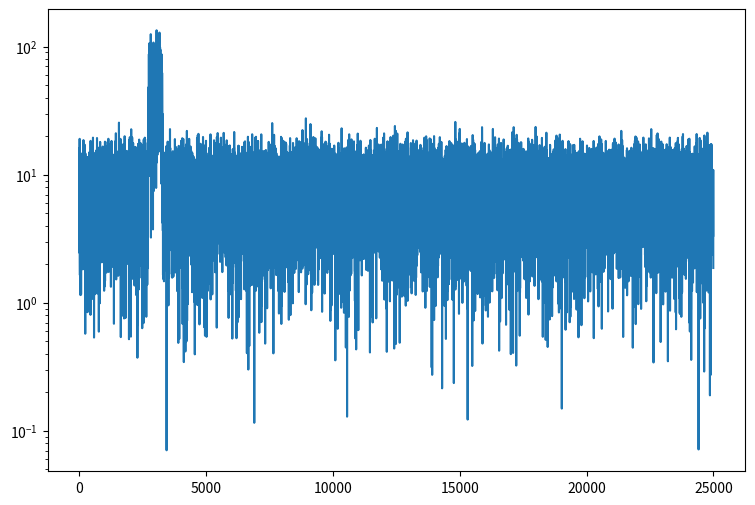
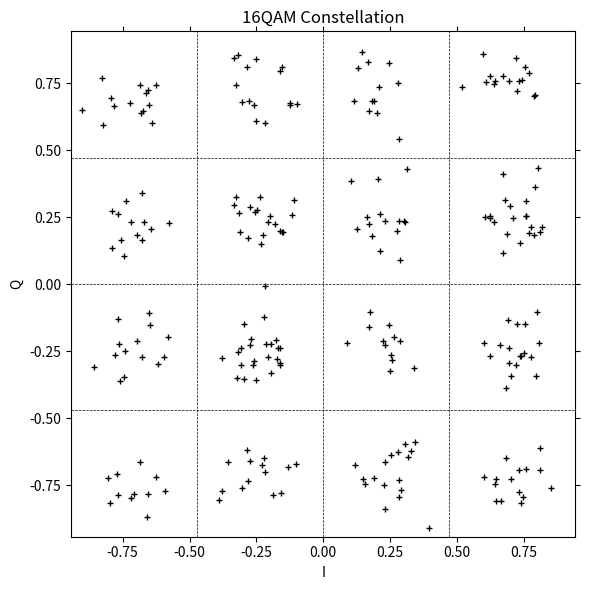

Recreate these plots in Python, in order.
import numpy as np

def bg(bits):
    num = 0
    for b in reversed(bits):
        num <<= 1
        num |= b
    return num

def un(num, nbits):
    return [(num >> i) & 1 for i in range(nbits)]

def from_grey(num):
    num ^= num >> 16
    num ^= num >> 8
    num ^= num >> 4
    num ^= num >> 2
    num ^= num >> 1
    return num

def to_grey(num):
    return num ^ (num >> 1)

def square_qam(bits, l):
    np.concatenate((bits, [0]*(2*l-1)))
    samples = []
    for j in range(0, len(bits), 2*l):
        i = 1 - to_grey(bg(bits[j:j+l]))*2./(2**l-1)
        q = 1 - to_grey(bg(bits[j+l:j+2*l]))*2./(2**l-1)
        samples.append(i + 1.j*q)
    return np.array(samples) / np.sqrt(2)

def partition_square(a, s):
    for i in range(1, s):
        if a * np.sqrt(2) > 1 - (2*i-1)/(s-1):
            return i - 1
    return s - 1

def from_square_qam(points, l):
    bits = []
    for point in points:
        bits += un(from_grey(partition_square(point.real, 2**l)), l)
        bits += un(from_grey(partition_square(point.imag, 2**l)), l)
    return np.array(bits)

@np.vectorize
def root_raised_cos_impulse(t, beta):
    if t == 0:
        return 1 + beta*(4/np.pi - 1)
    elif abs(4 * beta * t) == 1:
        return beta/np.sqrt(2) * (
            (1 + 2/np.pi)*np.sin(np.pi/(4*beta)) +
            (1 - 2/np.pi)*np.cos(np.pi/(4*beta))
        )
    else:
        return (
            np.sin(np.pi*t*(1 - beta)) +
            4*beta*t*np.cos(np.pi*t*(1 + beta))
        ) / (np.pi*t * (1 - (4*beta*t)**2))

def root_raised_cos_filter(symbols, U, beta):
    N = symbols * U + 1
    t = np.linspace(-symbols/2., symbols/2., N)
    filter = root_raised_cos_impulse(t, beta)
    return filter / np.linalg.norm(filter)

class PreambleDetector:
    def __init__(self, peaks, U, **kwargs):
        self.kwargs = {
            "peak_end_factor": 0.6,
            "peak_start_factor": 0.8,
            "min_|a|": 0.001,
            "max_sigma_|a|/|a|": 0.1,
            **kwargs
        }

        self.peaks = []
        self.ideal_peaks = peaks
        self.max = None
        self.max_t = 3 * U * len(self.ideal_peaks)
        self.t = 0
        self.U = U

    def preamble(self):
        result = [0]
        for peak in self.ideal_peaks:
            result += [peak, 0]
        return result

    def peak_max(self):
        if len(self.peaks) == 0:
            return 0
        return max(abs(a) for t, a in self.peaks)
        # return sum(abs(a) for t, a in self.peaks)/len(self.peaks)

    def check_preamble(self):
        # trim the peaks if necessary
        while len(self.peaks) > len(self.ideal_peaks):
            self.peaks = self.peaks[1:]

        # discard peaks that are too old, important to make sure that spurrious
        # signals don't prevent further peak detection
        while len(self.peaks) > 0 and self.t - self.peaks[0][0] > self.max_t:
            self.peaks = self.peaks[1:]

        # reset the time if there are no peaks left
        if len(self.peaks) == 0:
            self.t = 0

        if len(self.peaks) != len(self.ideal_peaks):
            return None

        # multiply by the complex conjugate of the expected peaks to get the
        # per peak amplitude and phase offset
        amp = np.array([x for (t, x) in self.peaks])\
            * np.conj(self.ideal_peaks)

        mean_amp = np.mean(amp)
        dev_amp = np.std(abs(amp)) / np.mean(abs(amp))

        times = np.array([t for t, x in self.peaks])

        times = times - 2 * self.U * np.arange(len(times))
        time_of_first_peak = np.mean(times)
        time_of_first_data = time_of_first_peak + (2*len(times)+0)*self.U

        dt = time_of_first_data - self.t
        sigma_dt = np.std(times)

        if abs(mean_amp) >= self.kwargs["min_|a|"] and\
           dev_amp < self.kwargs["max_sigma_|a|/|a|"]:

            self.peaks = []
            self.t = 0

            return {
                "dt": dt,
                "sigma_dt": sigma_dt,
                "sigma_|a|/|a|": dev_amp,
                "|a|": abs(mean_amp),
                "1/a": 1/mean_amp
            }
        else:
            return None

    def step(self, x):
        # detect scanning mode for new peaks
        if self.max is None:
            if abs(x) > self.kwargs["peak_start_factor"] * self.peak_max():
                self.max = (self.t, x)
        # detect new max for tracking peak
        elif abs(x) > abs(self.max[1]):
            self.max = (self.t, x)
        # detect end of tracking peak
        elif abs(x) < self.kwargs["peak_end_factor"] * abs(self.max[1]):
            self.peaks.append(self.max)
            self.max = None
            return self.check_preamble()
        self.t += 1
        return None

class QAMModem:
    def __init__(self, fs, fc, baud, **kwargs):
        self.kwargs = {
            "preamble": [1, 1, 1, 1, 1, 1j, -1j, -1, -1, -1j, 1j, 1],
            "dt_bias": -7.,
            "conclusion_length": 5,
            "conclusion_length_threshold": 3,
            "conclusion_point": 0.,
            "conclusion_radius": 0.2,
            "srrc_beta": 0.25,
            "srrc_symbols": 10,
            "max_length": None,
            **kwargs
        }

        self.fs = fs
        
        self.U = fs // baud
        baud = fs // self.U

        self.fc = (fc // baud) * baud

        self.filter = root_raised_cos_filter(
            self.kwargs["srrc_symbols"],
            self.U,
            self.kwargs["srrc_beta"]
        )

        self.preamble_detector = PreambleDetector(self.kwargs["preamble"],
                                                  self.U, **kwargs)
        self.preamble = self.preamble_detector.preamble()

        self.conclusion = [self.kwargs["conclusion_point"]]\
                * self.kwargs["conclusion_length"]

        self.buffer = np.zeros(len(self.filter), dtype=complex)
        self.mode = "standby"
        self.samples = []
        self.t = 0

    def modulate(self, pairs):
        pairs = np.concatenate((self.preamble, pairs, self.conclusion))

        # upsample to the sampling frequency
        iq = np.zeros(len(pairs) * self.U, dtype=complex)
        iq[::self.U] = pairs

        # pulse shaping filter
        iq = np.convolve(iq, self.filter)

        # modulate
        mod = iq * np.exp(-2j*np.pi*self.fc/self.fs * np.arange(len(iq)))
        return mod.real

    def bandwidth(self):
        return self.fs * (1+self.kwargs["srrc_beta"]) / (2*self.U)

    def step_state(self, x):
        if self.mode == "standby":
            self.corrections = self.preamble_detector.step(x)
            if self.corrections is not None:
                print(self.corrections)
                self.timer = int(self.corrections['dt'] + self.kwargs["dt_bias"])
                self.stop = 0
                self.mode = "record"
        elif self.mode == "record":
            y = x * self.corrections['1/a']
            end = abs(self.kwargs["conclusion_point"] - y) <\
                self.kwargs["conclusion_radius"]
            if self.timer > 0:
                self.timer -= 1
            elif end and self.stop >= self.kwargs["conclusion_length_threshold"]:
                samples = self.samples
                self.samples = []
                self.mode = "standby"
                return samples[:-self.stop]
            else:
                if end:
                    self.stop += 1
                else:
                    self.stop = 0
                self.timer = self.U - 1
                self.samples.append(y)

                if self.kwargs["max_length"] is not None and len(self.samples) - self.stop >\
                   self.kwargs["max_length"]:
                    self.samples = []
                    self.mode = "standby"
        return None

    def demodulate(self, samples):
        demod = samples * np.exp(2j*np.pi*self.fc/self.fs *
                                 np.arange(self.t, self.t+len(samples)))
        self.t += len(samples)
        self.buffer = np.concatenate((self.buffer, demod))

        # convolve as much data as possible, then pass on to later stages
        if len(self.buffer) < len(self.filter):
            return []
        iq = np.convolve(self.buffer, self.filter, 'valid')
        self.buffer = self.buffer[len(iq):]

        results = []
        for point in iq:
            samples = self.step_state(point)
            if samples is not None:
                results.append(np.array(samples))
        return results
        
def MER(ideal, actual):
    num = sum(ideal*np.conj(ideal))
    diff = actual - ideal
    return 10*np.log10(num/sum(diff*np.conj(diff))).real

if __name__ == "__main__":
    import matplotlib.pyplot as plt

    def square_qam_constellation(pairs, l):
        fig, ax = plt.subplots(figsize = (6, 6))
        ax.scatter(pairs.real, pairs.imag, c="black", linewidths=1., s=15.,
                   marker="+")
        ax.tick_params(left=True, right=True, bottom=True, top=True)
        ax.set_xlabel("I")
        ax.set_ylabel("Q")
        size = np.array((-1,1))*(1+1/(2**l-1))/np.sqrt(2)
        ax.set_xlim(size)
        ax.set_ylim(size)
        if l is not None:
            ax.set_title(f"{2**(l+l)}QAM Constellation")
            for i in range(1, 2**l):
                line = (1 - (2*i-1)/(2**l-1))/np.sqrt(2)
                ax.axvline(x=line, ls="--", c="black", lw=.5)
                ax.axhline(y=line, ls="--", c="black", lw=.5)
        else:
            ax.set_title(f"QAM Constellation")
        plt.tight_layout()
        plt.show()

    l = 2
    modem = QAMModem(50000, 3000, 500)
    bits = np.random.randint(0,2,1000)
    ideal = square_qam(bits, l)
    tx = modem.modulate(ideal)

    rx = tx + 0.05 * np.random.normal(size=len(tx))

    freq = np.fft.fftfreq(rx.size, d=1./modem.fs)[:len(rx)//2]
    fft = abs(np.fft.fft(rx))[:len(rx)//2]

    fig, ax = plt.subplots(figsize = (9, 6))
    ax.plot(freq, fft)
    ax.set_yscale("log")
    plt.show()

    s_start = np.searchsorted(freq, modem.fc-modem.bandwidth()/3.)
    s_end   = np.searchsorted(freq, modem.fc+modem.bandwidth()/3.)
    n_start = np.searchsorted(freq, modem.fc+modem.bandwidth()*1.5)
    n_end   = np.searchsorted(freq, modem.fc+modem.bandwidth()*2.0)
    snr = 20 * np.log10(
        np.mean(fft[s_start:s_end])/np.mean(fft[n_start:n_end]))
    print(f"SNR = {snr} dB")

    decoded = modem.demodulate(rx)
    if len(decoded) == 1:
        actual = decoded[0]
        print(f"MER = {MER(ideal, actual)} dB")
        print(f"BER = {sum(bits != from_square_qam(actual, l))/len(bits)}")
        square_qam_constellation(actual, l)
    else:
        print(f"failed with {len(decoded)} results")
